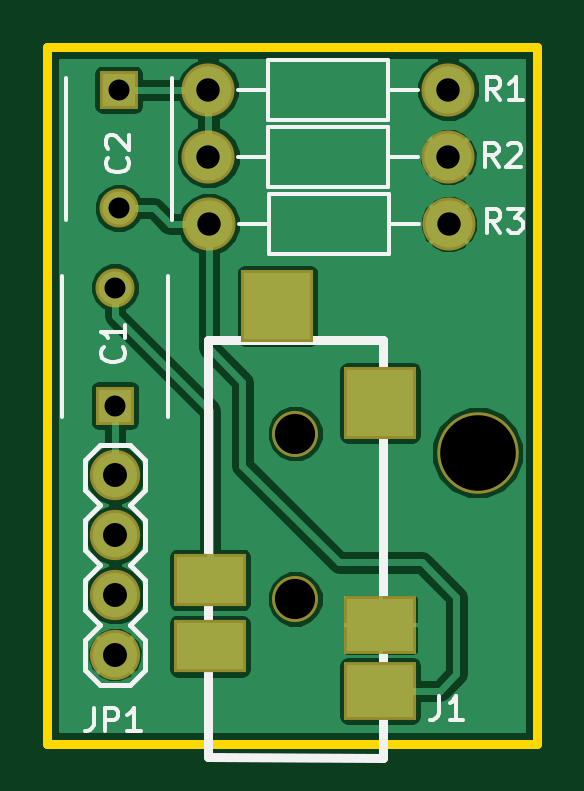
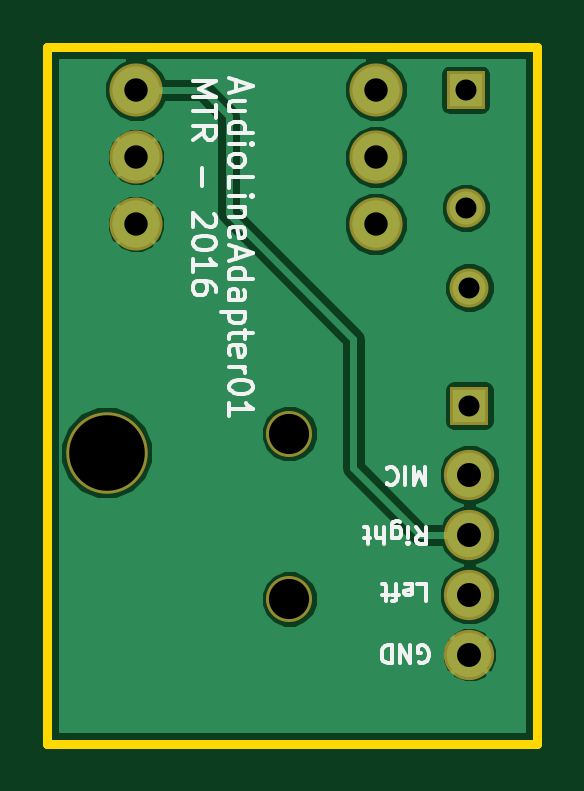
Circuit board: 9 layer files. Board 20.8 x 29.5 mm.
- bottom_mask: AudioLineAdapter01-B.Mask.gbs (858 bytes)
- bottom_silk: AudioLineAdapter01-B.SilkS.gbo (11095 bytes)
- bottom_copper: AudioLineAdapter01-Back.gbl (20307 bytes)
- outline: AudioLineAdapter01-Edge.Cuts.gm1 (476 bytes)
- top_mask: AudioLineAdapter01-F.Mask.gts (1100 bytes)
- paste: AudioLineAdapter01-F.Paste.gtp (634 bytes)
- top_silk: AudioLineAdapter01-F.SilkS.gto (7996 bytes)
- top_copper: AudioLineAdapter01-Front.gtl (29432 bytes)
- drill: AudioLineAdapter01.drl (495 bytes)

=== bottom_mask: AudioLineAdapter01-B.Mask.gbs ===
G04 #@! TF.FileFunction,Soldermask,Bot*
%FSLAX46Y46*%
G04 Gerber Fmt 4.6, Leading zero omitted, Abs format (unit mm)*
G04 Created by KiCad (PCBNEW 4.0.2-stable) date 6/3/2016 7:26:30 PM*
%MOMM*%
G01*
G04 APERTURE LIST*
%ADD10C,0.150000*%
%ADD11C,2.248980*%
%ADD12C,1.950000*%
%ADD13C,2.129600*%
%ADD14C,3.450000*%
%ADD15R,1.650000X1.650000*%
%ADD16C,1.650000*%
G04 APERTURE END LIST*
D10*
D11*
X6910000Y27830000D03*
X17070000Y27830000D03*
D12*
X10590000Y6275000D03*
X10590000Y13275000D03*
D13*
X2960000Y8995000D03*
X2960000Y6455000D03*
X2960000Y3915000D03*
X2960000Y11535000D03*
D11*
X17080000Y24980000D03*
X6920000Y24980000D03*
X17090000Y22150000D03*
X6930000Y22150000D03*
D14*
X18320000Y12465000D03*
D15*
X2960000Y14460000D03*
D16*
X2960000Y19460000D03*
D15*
X3120000Y27830000D03*
D16*
X3120000Y22830000D03*
M02*

=== bottom_silk: AudioLineAdapter01-B.SilkS.gbo (11095 bytes, source omitted) ===
=== bottom_copper: AudioLineAdapter01-Back.gbl (20307 bytes, source omitted) ===
=== outline: AudioLineAdapter01-Edge.Cuts.gm1 ===
G04 #@! TF.FileFunction,Profile,NP*
%FSLAX46Y46*%
G04 Gerber Fmt 4.6, Leading zero omitted, Abs format (unit mm)*
G04 Created by KiCad (PCBNEW 4.0.2-stable) date 6/3/2016 7:26:30 PM*
%MOMM*%
G01*
G04 APERTURE LIST*
%ADD10C,0.150000*%
%ADD11C,0.381000*%
G04 APERTURE END LIST*
D10*
D11*
X90000Y29650000D02*
X90000Y150000D01*
X20840000Y29650000D02*
X90000Y29650000D01*
X20840000Y150000D02*
X20840000Y29650000D01*
X90000Y150000D02*
X20840000Y150000D01*
M02*

=== top_mask: AudioLineAdapter01-F.Mask.gts ===
G04 #@! TF.FileFunction,Soldermask,Top*
%FSLAX46Y46*%
G04 Gerber Fmt 4.6, Leading zero omitted, Abs format (unit mm)*
G04 Created by KiCad (PCBNEW 4.0.2-stable) date 6/3/2016 7:26:30 PM*
%MOMM*%
G01*
G04 APERTURE LIST*
%ADD10C,0.150000*%
%ADD11C,2.248980*%
%ADD12R,3.050000X2.250000*%
%ADD13R,3.050000X2.450000*%
%ADD14R,3.050000X3.050000*%
%ADD15C,1.950000*%
%ADD16C,2.129600*%
%ADD17C,3.450000*%
%ADD18R,1.650000X1.650000*%
%ADD19C,1.650000*%
G04 APERTURE END LIST*
D10*
D11*
X6910000Y27830000D03*
X17070000Y27830000D03*
D12*
X6990000Y4275000D03*
X6990000Y7075000D03*
D13*
X14190000Y5175000D03*
X14190000Y2375000D03*
D14*
X14190000Y14575000D03*
X9840000Y18675000D03*
D15*
X10590000Y6275000D03*
X10590000Y13275000D03*
D16*
X2960000Y8995000D03*
X2960000Y6455000D03*
X2960000Y3915000D03*
X2960000Y11535000D03*
D11*
X17080000Y24980000D03*
X6920000Y24980000D03*
X17090000Y22150000D03*
X6930000Y22150000D03*
D17*
X18320000Y12465000D03*
D18*
X2960000Y14460000D03*
D19*
X2960000Y19460000D03*
D18*
X3120000Y27830000D03*
D19*
X3120000Y22830000D03*
M02*

=== paste: AudioLineAdapter01-F.Paste.gtp ===
G04 #@! TF.FileFunction,Paste,Top*
%FSLAX46Y46*%
G04 Gerber Fmt 4.6, Leading zero omitted, Abs format (unit mm)*
G04 Created by KiCad (PCBNEW 4.0.2-stable) date 6/3/2016 7:26:30 PM*
%MOMM*%
G01*
G04 APERTURE LIST*
%ADD10C,0.150000*%
%ADD11R,2.800000X2.000000*%
%ADD12R,2.800000X2.200000*%
%ADD13R,2.800000X2.800000*%
%ADD14C,1.879600*%
G04 APERTURE END LIST*
D10*
D11*
X6990000Y4275000D03*
X6990000Y7075000D03*
D12*
X14190000Y5175000D03*
X14190000Y2375000D03*
D13*
X14190000Y14575000D03*
X9840000Y18675000D03*
D14*
X2960000Y8995000D03*
X2960000Y6455000D03*
X2960000Y3915000D03*
X2960000Y11535000D03*
M02*

=== top_silk: AudioLineAdapter01-F.SilkS.gto (7996 bytes, source omitted) ===
=== top_copper: AudioLineAdapter01-Front.gtl (29432 bytes, source omitted) ===
=== drill: AudioLineAdapter01.drl ===
M48
;DRILL file {KiCad 4.0.2-stable} date 6/3/2016 7:26:32 PM
;FORMAT={2:4/ absolute / inch / keep zeros}
FMAT,2
INCH,TZ
T1C0.035
T2C0.039
T3C0.040
T4C0.067
T5C0.126
%
G90
G05
M72
T1
X001165Y007661
X001165Y005693
X001228Y010957
X001228Y008988
T2
X002720Y010957
X002724Y009835
X002728Y008720
X006720Y010957
X006724Y009835
X006728Y008720
T3
X001165Y004541
X001165Y003541
X001165Y002541
X001165Y001541
T4
X004169Y005226
X004169Y002470
T5
X007213Y004907
T0
M30

